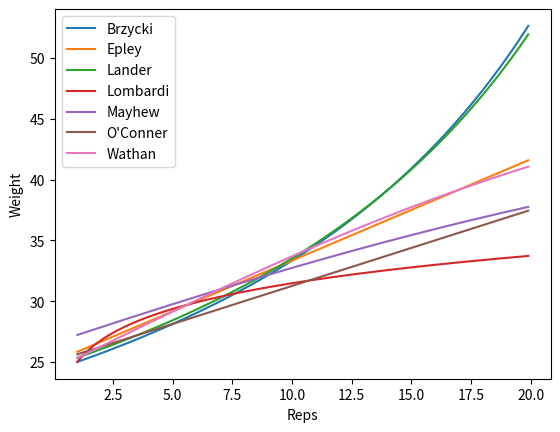

This chart was generated by the following Python code:
# Jacob Auman
# 10-19-23
# This file is a silly test to plot out all of the different Curl 1 Rep Max Formulas

import matplotlib.pyplot as plt
import numpy as np

# Define the formulas
def brzycki(weight, reps):
    return weight * (36 / (37 - reps))

def epley(weight, reps):
    return weight * (1 + reps / 30)

def lander(weight, reps):
    return (100 * weight) / (101.3 - 2.67123 * reps)

def lombardi(weight, reps):
    return weight * reps ** 0.1

def mayhew(weight, reps):
    return (100 * weight) / (52.2 + 41.9 * np.exp(-0.055 * reps))

def oconner(weight, reps):
    return weight * (1 + reps / 40)

def wathan(weight, reps):
    return (100 * weight) / (48.8 + 53.8 * np.exp(-0.075 * reps))

# Create some sample data that considers the median number of reps around (12) and the weight (25 lbs)
x = np.arange(1, 20, 0.1)
y = np.full(len(x), 25)



# Plot the data
plt.plot(x, brzycki(y, x), label='Brzycki')
plt.plot(x, epley(y, x), label='Epley')
plt.plot(x, lander(y, x), label='Lander')
plt.plot(x, lombardi(y, x), label='Lombardi')
plt.plot(x, mayhew(y, x), label='Mayhew')
plt.plot(x, oconner(y, x), label='O\'Conner')
plt.plot(x, wathan(y, x), label='Wathan')

# Add a legend
plt.legend()

# Add labels
plt.xlabel('Reps')
plt.ylabel('Weight')

# Show the plot
plt.show()

